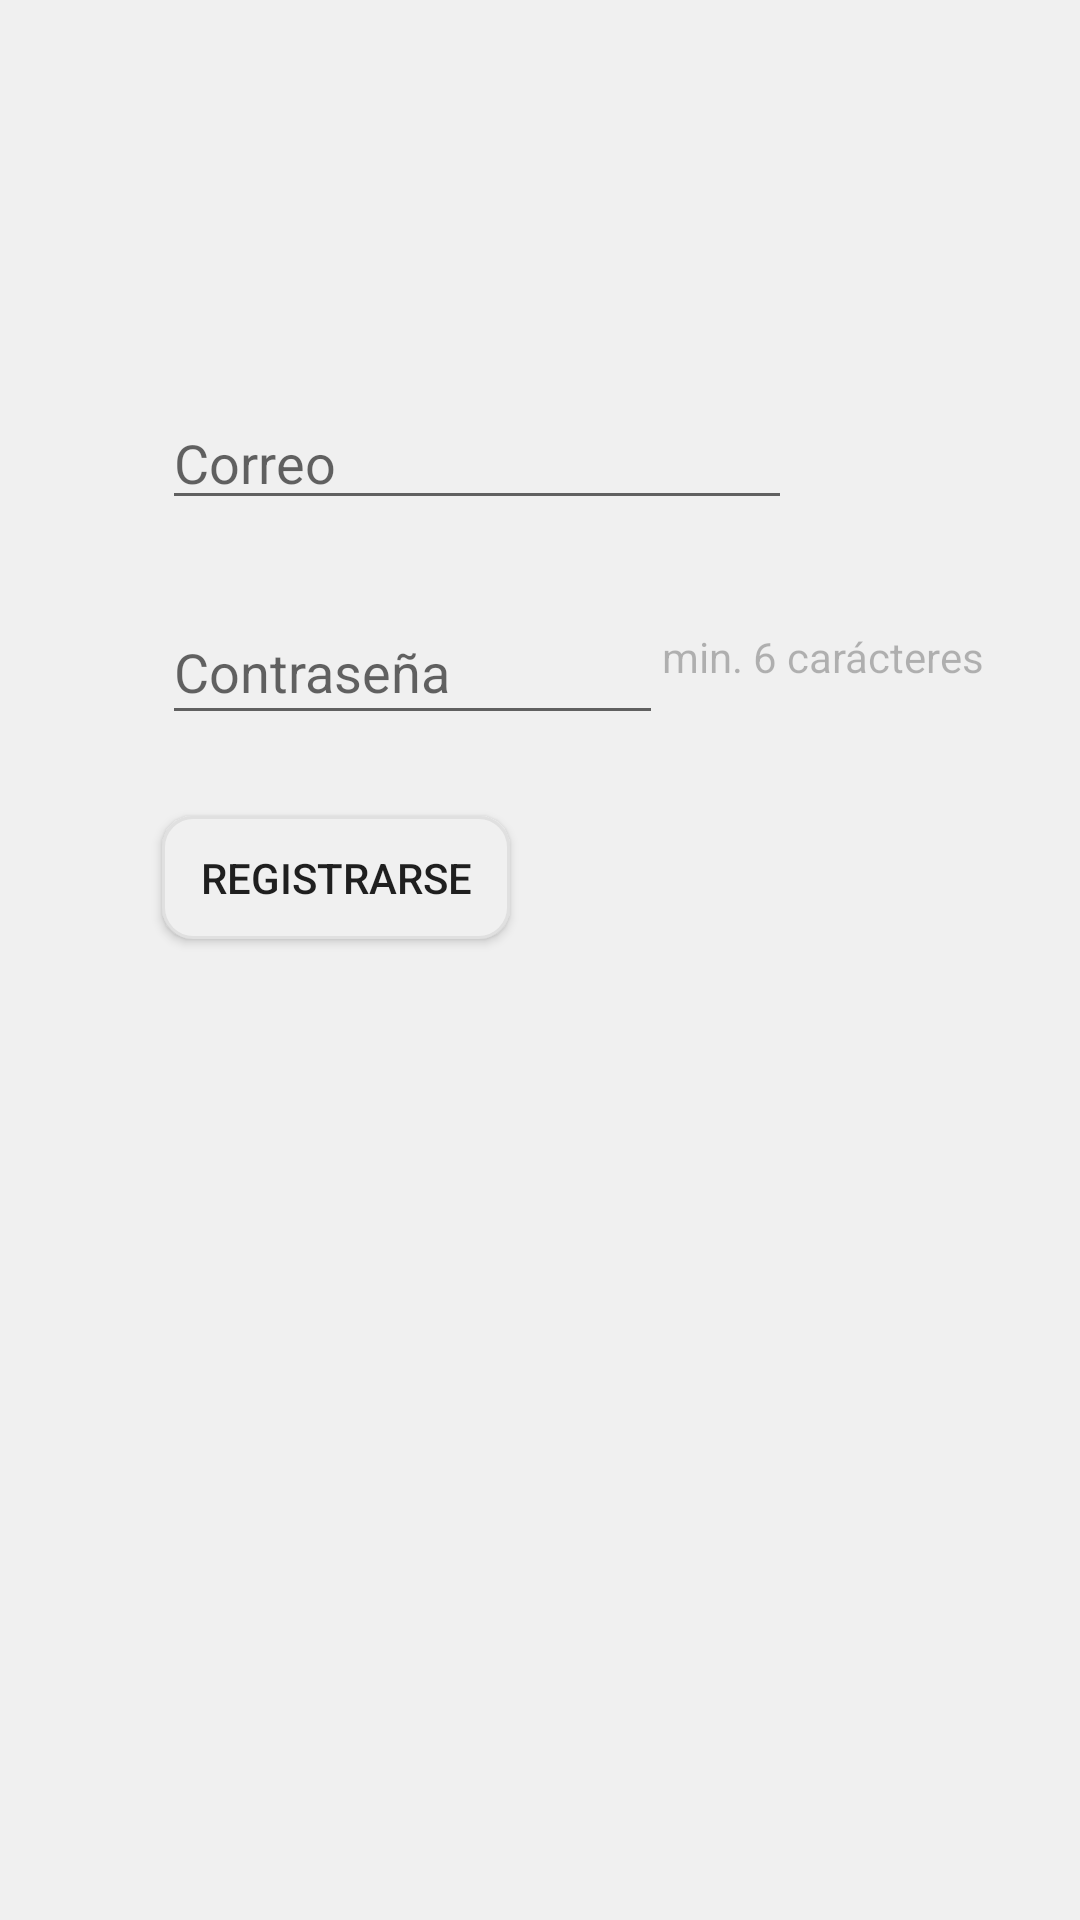

Write the Android layout XML for this screen, with the resource values it uses.
<!-- AndroidManifest.xml: application theme AppTheme -->
<!-- res/layout/activity_registro.xml -->
<?xml version="1.0" encoding="utf-8"?>
<androidx.constraintlayout.widget.ConstraintLayout xmlns:android="http://schemas.android.com/apk/res/android"
    xmlns:app="http://schemas.android.com/apk/res-auto"
    xmlns:tools="http://schemas.android.com/tools"
    android:layout_width="match_parent"
    android:layout_height="match_parent"
    tools:context=".Registro"
    android:background="@color/backgroundColor">

    <Button
        android:id="@+id/btAlta"
        android:layout_width="116dp"
        android:layout_height="41dp"
        android:layout_marginTop="272dp"
        android:layout_marginEnd="195dp"
        android:background="@drawable/botones"
        android:text="REGISTRARSE"
        app:layout_constraintEnd_toEndOf="parent"
        app:layout_constraintHorizontal_bias="0.0"
        app:layout_constraintStart_toStartOf="@+id/etContraseña"
        app:layout_constraintTop_toTopOf="parent" />

    <EditText
        android:id="@+id/etCorreo"
        android:layout_width="wrap_content"
        android:layout_height="wrap_content"
        android:layout_marginTop="132dp"
        android:layout_marginEnd="96dp"
        android:ems="10"
        android:hint="Correo"
        android:inputType="textPersonName"
        app:layout_constraintEnd_toEndOf="parent"
        app:layout_constraintTop_toTopOf="parent" />

    <EditText
        android:id="@+id/etContraseña"
        android:layout_width="167dp"
        android:layout_height="45dp"
        android:layout_marginTop="200dp"
        android:layout_marginEnd="120dp"
        android:ems="10"
        android:hint="Contraseña"
        android:inputType="textPersonName|textPassword"
        app:layout_constraintEnd_toEndOf="parent"
        app:layout_constraintHorizontal_bias="0.0"
        app:layout_constraintStart_toStartOf="@+id/etCorreo"
        app:layout_constraintTop_toTopOf="parent" />

    <TextView
        android:id="@+id/textView"
        android:layout_width="wrap_content"
        android:layout_height="wrap_content"
        android:layout_marginTop="36dp"
        android:layout_marginEnd="32dp"
        android:alpha="0.5"
        android:text="min. 6 carácteres"
        app:layout_constraintEnd_toEndOf="parent"
        app:layout_constraintTop_toBottomOf="@+id/etCorreo" />
</androidx.constraintlayout.widget.ConstraintLayout>
<!-- resources referenced by this layout -->
<resources>
  <color name="backgroundColor">#F0F0F0</color>
  <!-- drawable botones (drawable) -->
  <?xml version="1.0" encoding="utf-8"?>
  <shape xmlns:android="http://schemas.android.com/apk/res/android" android:shape="rectangle">
  
      <corners android:radius="10dp"/>
      <stroke android:color="#E0E0E0" android:width="1dp"/>
      <solid android:color="@color/backgroundColor"/>
  
  </shape>
  <style name="AppTheme" parent="Theme.AppCompat.Light.NoActionBar">
          
          <item name="colorPrimary">@color/colorPrimary</item>
          <item name="colorPrimaryDark">@color/colorPrimaryDark</item>
          <item name="colorAccent">@color/colorAccent</item>
          <item name="android:statusBarColor">@color/backgroundColor</item>
          <item name="android:windowLightStatusBar">true</item>
      </style>
  <color name="colorPrimary">#008577</color>
  <color name="colorPrimaryDark">#00574B</color>
  <color name="colorAccent">#E0E0E0</color>
</resources>
